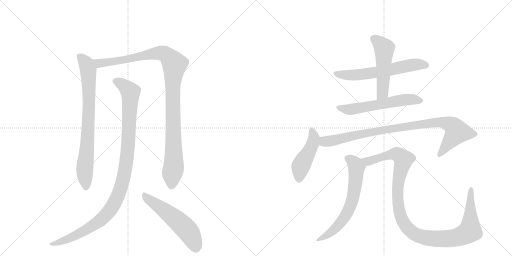
t = 0.00 s
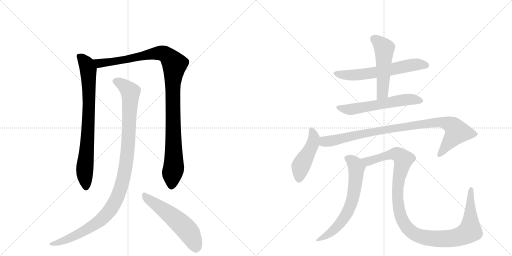
t = 1.93 s
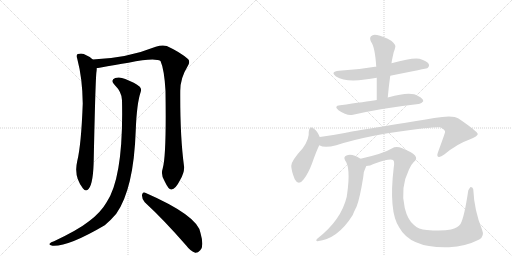
t = 3.85 s
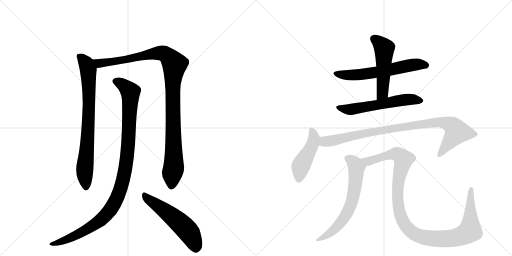
t = 5.78 s
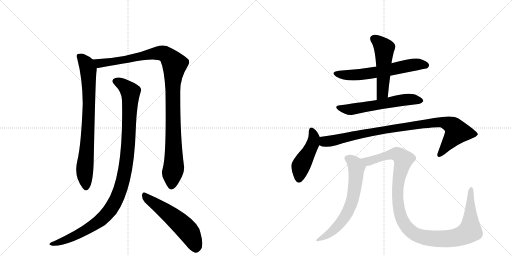
t = 7.70 s
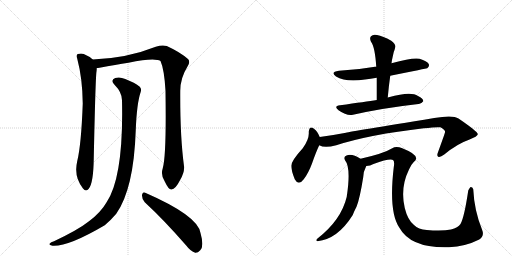
t = 9.63 s

The animated SVG that drew these frames (rendered in a browser with its animation timeline set to each time). Animation: 11 CSS @keyframes rules; one cycle of 9.63 s.

<svg version="1.1" viewBox="0 0 2048 1024" xmlns="http://www.w3.org/2000/svg">
  <g stroke="lightgray" stroke-dasharray="1,1" stroke-width="1" transform="scale(4, 4)">
    <line x1="0" y1="0" x2="256" y2="256"></line>
    <line x1="256" y1="0" x2="0" y2="256"></line>
    <line x1="128" y1="0" x2="128" y2="256"></line>
    <line x1="0" y1="128" x2="256" y2="128"></line>
    <line x1="256" y1="0" x2="512" y2="256"></line>
    <line x1="512" y1="0" x2="256" y2="256"></line>
    <line x1="384" y1="0" x2="384" y2="256"></line>
    <line x1="256" y1="128" x2="512" y2="128"></line>
  </g>
<g transform="scale(1, -1) translate(0, -850)">
   <style type="text/css">
    @keyframes keyframes0 {
      from {
       stroke: black;
       stroke-dashoffset: 791;
       stroke-width: 128;
       }
       72% {
       animation-timing-function: step-end;
       stroke: black;
       stroke-dashoffset: 0;
       stroke-width: 128;
       }
       to {
       stroke: black;
       stroke-width: 1024;
       }
       }
       #make-me-a-hanzi-animation-0 {
         animation: keyframes0 0.893717s both;
         animation-delay: 0.000000s;
         animation-timing-function: linear;
       }
    @keyframes keyframes1 {
      from {
       stroke: black;
       stroke-dashoffset: 1089;
       stroke-width: 128;
       }
       78% {
       animation-timing-function: step-end;
       stroke: black;
       stroke-dashoffset: 0;
       stroke-width: 128;
       }
       to {
       stroke: black;
       stroke-width: 1024;
       }
       }
       #make-me-a-hanzi-animation-1 {
         animation: keyframes1 1.136230s both;
         animation-delay: 0.893717s;
         animation-timing-function: linear;
       }
    @keyframes keyframes2 {
      from {
       stroke: black;
       stroke-dashoffset: 1088;
       stroke-width: 128;
       }
       78% {
       animation-timing-function: step-end;
       stroke: black;
       stroke-dashoffset: 0;
       stroke-width: 128;
       }
       to {
       stroke: black;
       stroke-width: 1024;
       }
       }
       #make-me-a-hanzi-animation-2 {
         animation: keyframes2 1.135417s both;
         animation-delay: 2.029948s;
         animation-timing-function: linear;
       }
    @keyframes keyframes3 {
      from {
       stroke: black;
       stroke-dashoffset: 550;
       stroke-width: 128;
       }
       64% {
       animation-timing-function: step-end;
       stroke: black;
       stroke-dashoffset: 0;
       stroke-width: 128;
       }
       to {
       stroke: black;
       stroke-width: 1024;
       }
       }
       #make-me-a-hanzi-animation-3 {
         animation: keyframes3 0.697591s both;
         animation-delay: 3.165365s;
         animation-timing-function: linear;
       }
    @keyframes keyframes4 {
      from {
       stroke: black;
       stroke-dashoffset: 620;
       stroke-width: 128;
       }
       67% {
       animation-timing-function: step-end;
       stroke: black;
       stroke-dashoffset: 0;
       stroke-width: 128;
       }
       to {
       stroke: black;
       stroke-width: 1024;
       }
       }
       #make-me-a-hanzi-animation-4 {
         animation: keyframes4 0.754557s both;
         animation-delay: 3.862956s;
         animation-timing-function: linear;
       }
    @keyframes keyframes5 {
      from {
       stroke: black;
       stroke-dashoffset: 516;
       stroke-width: 128;
       }
       63% {
       animation-timing-function: step-end;
       stroke: black;
       stroke-dashoffset: 0;
       stroke-width: 128;
       }
       to {
       stroke: black;
       stroke-width: 1024;
       }
       }
       #make-me-a-hanzi-animation-5 {
         animation: keyframes5 0.669922s both;
         animation-delay: 4.617513s;
         animation-timing-function: linear;
       }
    @keyframes keyframes6 {
      from {
       stroke: black;
       stroke-dashoffset: 589;
       stroke-width: 128;
       }
       66% {
       animation-timing-function: step-end;
       stroke: black;
       stroke-dashoffset: 0;
       stroke-width: 128;
       }
       to {
       stroke: black;
       stroke-width: 1024;
       }
       }
       #make-me-a-hanzi-animation-6 {
         animation: keyframes6 0.729329s both;
         animation-delay: 5.287435s;
         animation-timing-function: linear;
       }
    @keyframes keyframes7 {
      from {
       stroke: black;
       stroke-dashoffset: 463;
       stroke-width: 128;
       }
       60% {
       animation-timing-function: step-end;
       stroke: black;
       stroke-dashoffset: 0;
       stroke-width: 128;
       }
       to {
       stroke: black;
       stroke-width: 1024;
       }
       }
       #make-me-a-hanzi-animation-7 {
         animation: keyframes7 0.626790s both;
         animation-delay: 6.016764s;
         animation-timing-function: linear;
       }
    @keyframes keyframes8 {
      from {
       stroke: black;
       stroke-dashoffset: 938;
       stroke-width: 128;
       }
       75% {
       animation-timing-function: step-end;
       stroke: black;
       stroke-dashoffset: 0;
       stroke-width: 128;
       }
       to {
       stroke: black;
       stroke-width: 1024;
       }
       }
       #make-me-a-hanzi-animation-8 {
         animation: keyframes8 1.013346s both;
         animation-delay: 6.643555s;
         animation-timing-function: linear;
       }
    @keyframes keyframes9 {
      from {
       stroke: black;
       stroke-dashoffset: 654;
       stroke-width: 128;
       }
       68% {
       animation-timing-function: step-end;
       stroke: black;
       stroke-dashoffset: 0;
       stroke-width: 128;
       }
       to {
       stroke: black;
       stroke-width: 1024;
       }
       }
       #make-me-a-hanzi-animation-9 {
         animation: keyframes9 0.782227s both;
         animation-delay: 7.656901s;
         animation-timing-function: linear;
       }
    @keyframes keyframes10 {
      from {
       stroke: black;
       stroke-dashoffset: 1154;
       stroke-width: 128;
       }
       79% {
       animation-timing-function: step-end;
       stroke: black;
       stroke-dashoffset: 0;
       stroke-width: 128;
       }
       to {
       stroke: black;
       stroke-width: 1024;
       }
       }
       #make-me-a-hanzi-animation-10 {
         animation: keyframes10 1.189128s both;
         animation-delay: 8.439128s;
         animation-timing-function: linear;
       }
</style>
<path d="M 371 612 Q 359 624 335 634 Q 325 638 311 634 Q 304 630 309 615 Q 330 536 331 436 Q 325 271 309 206 Q 294 143 332 96 Q 344 81 355 95 Q 374 119 375 217 Q 382 542 386 564 Q 387 571 387 578 C 389 598 389 598 371 612 Z" fill="lightgray"></path> 
<path d="M 651 177 Q 642 149 659 124 Q 675 90 686 92 Q 702 93 721 131 Q 739 162 736 186 Q 720 304 721 486 Q 721 538 750 584 Q 762 602 753 613 Q 722 641 667 666 Q 649 672 623 663 Q 508 617 371 612 C 341 610 357 574 387 578 Q 391 578 398 579 Q 464 591 514 599 Q 619 621 642 606 Q 657 573 662 487 Q 666 226 651 177 Z" fill="lightgray"></path> 
<path d="M 488 449 Q 495 146 427 42 Q 403 0 356 -35 Q 313 -69 216 -115 Q 203 -119 199 -124 Q 193 -130 210 -133 Q 273 -137 419 -51 Q 444 -30 465 -5 Q 535 94 543 329 Q 547 437 563 483 Q 567 495 559 503 Q 540 519 501 534 Q 479 544 461 538 Q 440 529 458 511 Q 488 481 488 449 Z" fill="lightgray"></path> 
<path d="M 579 41 Q 655 -29 744 -131 Q 763 -156 781 -161 Q 791 -162 801 -151 Q 817 -135 802 -82 Q 792 -13 581 79 Q 571 85 568 70 Q 567 54 579 41 Z" fill="lightgray"></path> 
<path d="M 1561 547 Q 1708 577 1709 577 Q 1719 584 1715 594 Q 1708 606 1678 615 Q 1651 621 1566 597 L 1505 583 Q 1502 584 1500 583 Q 1433 571 1356 567 Q 1319 563 1344 544 Q 1383 520 1460 532 Q 1482 535 1507 539 L 1561 547 Z" fill="lightgray"></path> 
<path d="M 1551 460 Q 1555 506 1561 547 L 1566 597 Q 1567 604 1568 610 Q 1572 629 1575 642 Q 1579 652 1581 661 Q 1585 671 1565 687 Q 1531 706 1508 710 Q 1492 714 1484 705 Q 1477 698 1484 683 Q 1500 662 1505 583 L 1507 539 L 1507 450 C 1507 420 1548 430 1551 460 Z" fill="lightgray"></path> 
<path d="M 1507 450 Q 1464 443 1360 429 Q 1333 426 1354 409 Q 1388 385 1412 391 Q 1532 418 1674 434 Q 1684 433 1693 445 Q 1694 455 1672 466 Q 1644 487 1555 461 Q 1552 461 1551 460 L 1507 450 Z" fill="lightgray"></path> 
<path d="M 1279 302 Q 1269 326 1257 334 Q 1238 350 1235 323 Q 1238 295 1211 257 Q 1166 208 1165 187 Q 1165 168 1179 133 Q 1194 105 1215 133 Q 1234 158 1248 196 Q 1264 242 1277 269 C 1286 287 1286 287 1279 302 Z" fill="lightgray"></path> 
<path d="M 1277 269 Q 1298 257 1345 269 Q 1478 312 1695 337 Q 1746 343 1762 341 Q 1783 329 1780 321 Q 1780 318 1752 241 Q 1746 226 1753 223 Q 1760 219 1777 232 Q 1829 275 1876 291 Q 1913 306 1911 314 Q 1910 324 1834 376 Q 1812 391 1737 378 Q 1404 324 1384 319 Q 1332 309 1279 302 C 1249 298 1248 277 1277 269 Z" fill="lightgray"></path> 
<path d="M 1442 215 Q 1408 237 1386 228 Q 1373 224 1380 209 Q 1404 181 1388 70 Q 1387 67 1387 63 Q 1365 -30 1270 -104 Q 1260 -113 1270 -115 Q 1351 -106 1411 -10 Q 1414 -1 1426 23 Q 1439 54 1453 142 Q 1453 163 1465 186 C 1471 198 1468 200 1442 215 Z" fill="lightgray"></path> 
<path d="M 1465 186 Q 1481 187 1494 194 Q 1563 219 1573 209 Q 1579 203 1575 181 Q 1554 4 1597 -60 Q 1643 -144 1796 -139 Q 1862 -136 1917 -108 Q 1939 -95 1928 -68 Q 1897 8 1893 93 Q 1890 102 1883 102 Q 1880 102 1873 88 Q 1857 -20 1842 -46 Q 1832 -61 1804 -68 Q 1770 -75 1707 -70 Q 1673 -67 1656 -50 Q 1631 -31 1619 18 Q 1600 99 1636 172 Q 1643 190 1655 202 Q 1688 226 1609 257 Q 1584 267 1569 257 Q 1535 236 1442 215 C 1413 208 1436 178 1465 186 Z" fill="lightgray"></path> 
      <clipPath id="make-me-a-hanzi-clip-0">
      <path d="M 371 612 Q 359 624 335 634 Q 325 638 311 634 Q 304 630 309 615 Q 330 536 331 436 Q 325 271 309 206 Q 294 143 332 96 Q 344 81 355 95 Q 374 119 375 217 Q 382 542 386 564 Q 387 571 387 578 C 389 598 389 598 371 612 Z" fill="lightgray"></path>
      </clipPath>
      <path clip-path="url(#make-me-a-hanzi-clip-0)" d="M 319 625 L 346 593 L 354 551 L 354 361 L 339 180 L 344 101 " fill="none" id="make-me-a-hanzi-animation-0" stroke-dasharray="663 1326" stroke-linecap="round"></path>

      <clipPath id="make-me-a-hanzi-clip-1">
      <path d="M 651 177 Q 642 149 659 124 Q 675 90 686 92 Q 702 93 721 131 Q 739 162 736 186 Q 720 304 721 486 Q 721 538 750 584 Q 762 602 753 613 Q 722 641 667 666 Q 649 672 623 663 Q 508 617 371 612 C 341 610 357 574 387 578 Q 391 578 398 579 Q 464 591 514 599 Q 619 621 642 606 Q 657 573 662 487 Q 666 226 651 177 Z" fill="lightgray"></path>
      </clipPath>
      <path clip-path="url(#make-me-a-hanzi-clip-1)" d="M 379 609 L 403 596 L 639 638 L 661 633 L 692 602 L 698 591 L 690 449 L 695 179 L 686 105 " fill="none" id="make-me-a-hanzi-animation-1" stroke-dasharray="961 1922" stroke-linecap="round"></path>

      <clipPath id="make-me-a-hanzi-clip-2">
      <path d="M 488 449 Q 495 146 427 42 Q 403 0 356 -35 Q 313 -69 216 -115 Q 203 -119 199 -124 Q 193 -130 210 -133 Q 273 -137 419 -51 Q 444 -30 465 -5 Q 535 94 543 329 Q 547 437 563 483 Q 567 495 559 503 Q 540 519 501 534 Q 479 544 461 538 Q 440 529 458 511 Q 488 481 488 449 Z" fill="lightgray"></path>
      </clipPath>
      <path clip-path="url(#make-me-a-hanzi-clip-2)" d="M 464 524 L 487 515 L 522 477 L 514 279 L 504 189 L 470 62 L 445 15 L 397 -36 L 316 -86 L 206 -127 " fill="none" id="make-me-a-hanzi-animation-2" stroke-dasharray="960 1920" stroke-linecap="round"></path>

      <clipPath id="make-me-a-hanzi-clip-3">
      <path d="M 579 41 Q 655 -29 744 -131 Q 763 -156 781 -161 Q 791 -162 801 -151 Q 817 -135 802 -82 Q 792 -13 581 79 Q 571 85 568 70 Q 567 54 579 41 Z" fill="lightgray"></path>
      </clipPath>
      <path clip-path="url(#make-me-a-hanzi-clip-3)" d="M 582 64 L 675 -4 L 739 -60 L 761 -87 L 782 -142 " fill="none" id="make-me-a-hanzi-animation-3" stroke-dasharray="422 844" stroke-linecap="round"></path>

      <clipPath id="make-me-a-hanzi-clip-4">
      <path d="M 1561 547 Q 1708 577 1709 577 Q 1719 584 1715 594 Q 1708 606 1678 615 Q 1651 621 1566 597 L 1505 583 Q 1502 584 1500 583 Q 1433 571 1356 567 Q 1319 563 1344 544 Q 1383 520 1460 532 Q 1482 535 1507 539 L 1561 547 Z" fill="lightgray"></path>
      </clipPath>
      <path clip-path="url(#make-me-a-hanzi-clip-4)" d="M 1348 557 L 1388 549 L 1431 550 L 1571 571 L 1665 593 L 1707 586 " fill="none" id="make-me-a-hanzi-animation-4" stroke-dasharray="492 984" stroke-linecap="round"></path>

      <clipPath id="make-me-a-hanzi-clip-5">
      <path d="M 1551 460 Q 1555 506 1561 547 L 1566 597 Q 1567 604 1568 610 Q 1572 629 1575 642 Q 1579 652 1581 661 Q 1585 671 1565 687 Q 1531 706 1508 710 Q 1492 714 1484 705 Q 1477 698 1484 683 Q 1500 662 1505 583 L 1507 539 L 1507 450 C 1507 420 1548 430 1551 460 Z" fill="lightgray"></path>
      </clipPath>
      <path clip-path="url(#make-me-a-hanzi-clip-5)" d="M 1496 695 L 1518 679 L 1537 646 L 1530 479 L 1513 457 " fill="none" id="make-me-a-hanzi-animation-5" stroke-dasharray="388 776" stroke-linecap="round"></path>

      <clipPath id="make-me-a-hanzi-clip-6">
      <path d="M 1507 450 Q 1464 443 1360 429 Q 1333 426 1354 409 Q 1388 385 1412 391 Q 1532 418 1674 434 Q 1684 433 1693 445 Q 1694 455 1672 466 Q 1644 487 1555 461 Q 1552 461 1551 460 L 1507 450 Z" fill="lightgray"></path>
      </clipPath>
      <path clip-path="url(#make-me-a-hanzi-clip-6)" d="M 1355 420 L 1404 412 L 1591 448 L 1653 453 L 1683 447 " fill="none" id="make-me-a-hanzi-animation-6" stroke-dasharray="461 922" stroke-linecap="round"></path>

      <clipPath id="make-me-a-hanzi-clip-7">
      <path d="M 1279 302 Q 1269 326 1257 334 Q 1238 350 1235 323 Q 1238 295 1211 257 Q 1166 208 1165 187 Q 1165 168 1179 133 Q 1194 105 1215 133 Q 1234 158 1248 196 Q 1264 242 1277 269 C 1286 287 1286 287 1279 302 Z" fill="lightgray"></path>
      </clipPath>
      <path clip-path="url(#make-me-a-hanzi-clip-7)" d="M 1246 328 L 1256 298 L 1251 274 L 1202 184 L 1196 136 " fill="none" id="make-me-a-hanzi-animation-7" stroke-dasharray="335 670" stroke-linecap="round"></path>

      <clipPath id="make-me-a-hanzi-clip-8">
      <path d="M 1277 269 Q 1298 257 1345 269 Q 1478 312 1695 337 Q 1746 343 1762 341 Q 1783 329 1780 321 Q 1780 318 1752 241 Q 1746 226 1753 223 Q 1760 219 1777 232 Q 1829 275 1876 291 Q 1913 306 1911 314 Q 1910 324 1834 376 Q 1812 391 1737 378 Q 1404 324 1384 319 Q 1332 309 1279 302 C 1249 298 1248 277 1277 269 Z" fill="lightgray"></path>
      </clipPath>
      <path clip-path="url(#make-me-a-hanzi-clip-8)" d="M 1285 274 L 1298 284 L 1501 325 L 1725 361 L 1769 362 L 1813 344 L 1826 319 L 1758 230 " fill="none" id="make-me-a-hanzi-animation-8" stroke-dasharray="810 1620" stroke-linecap="round"></path>

      <clipPath id="make-me-a-hanzi-clip-9">
      <path d="M 1442 215 Q 1408 237 1386 228 Q 1373 224 1380 209 Q 1404 181 1388 70 Q 1387 67 1387 63 Q 1365 -30 1270 -104 Q 1260 -113 1270 -115 Q 1351 -106 1411 -10 Q 1414 -1 1426 23 Q 1439 54 1453 142 Q 1453 163 1465 186 C 1471 198 1468 200 1442 215 Z" fill="lightgray"></path>
      </clipPath>
      <path clip-path="url(#make-me-a-hanzi-clip-9)" d="M 1389 217 L 1422 191 L 1426 172 L 1414 67 L 1402 26 L 1387 -6 L 1346 -60 L 1277 -109 " fill="none" id="make-me-a-hanzi-animation-9" stroke-dasharray="526 1052" stroke-linecap="round"></path>

      <clipPath id="make-me-a-hanzi-clip-10">
      <path d="M 1465 186 Q 1481 187 1494 194 Q 1563 219 1573 209 Q 1579 203 1575 181 Q 1554 4 1597 -60 Q 1643 -144 1796 -139 Q 1862 -136 1917 -108 Q 1939 -95 1928 -68 Q 1897 8 1893 93 Q 1890 102 1883 102 Q 1880 102 1873 88 Q 1857 -20 1842 -46 Q 1832 -61 1804 -68 Q 1770 -75 1707 -70 Q 1673 -67 1656 -50 Q 1631 -31 1619 18 Q 1600 99 1636 172 Q 1643 190 1655 202 Q 1688 226 1609 257 Q 1584 267 1569 257 Q 1535 236 1442 215 C 1413 208 1436 178 1465 186 Z" fill="lightgray"></path>
      </clipPath>
      <path clip-path="url(#make-me-a-hanzi-clip-10)" d="M 1452 215 L 1462 207 L 1481 206 L 1576 234 L 1593 231 L 1610 217 L 1613 208 L 1597 147 L 1590 90 L 1595 14 L 1608 -28 L 1629 -61 L 1653 -82 L 1687 -97 L 1785 -106 L 1830 -99 L 1880 -74 L 1880 75 L 1886 95 " fill="none" id="make-me-a-hanzi-animation-10" stroke-dasharray="1026 2052" stroke-linecap="round"></path>

</g>
</svg>
